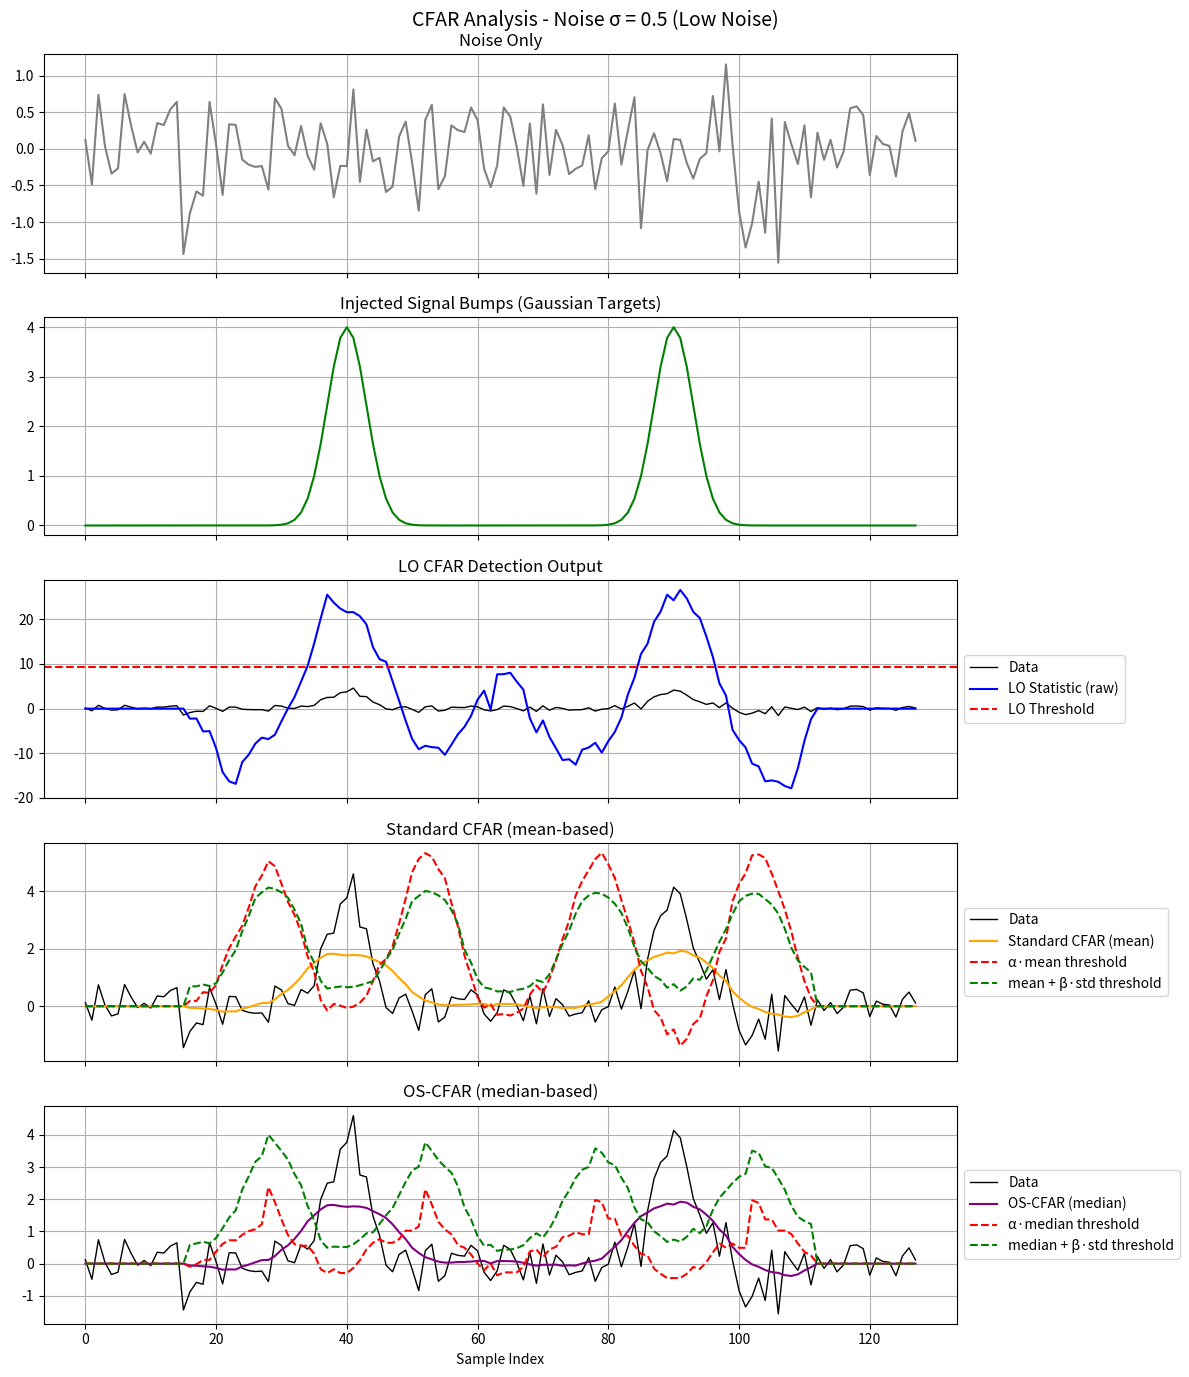
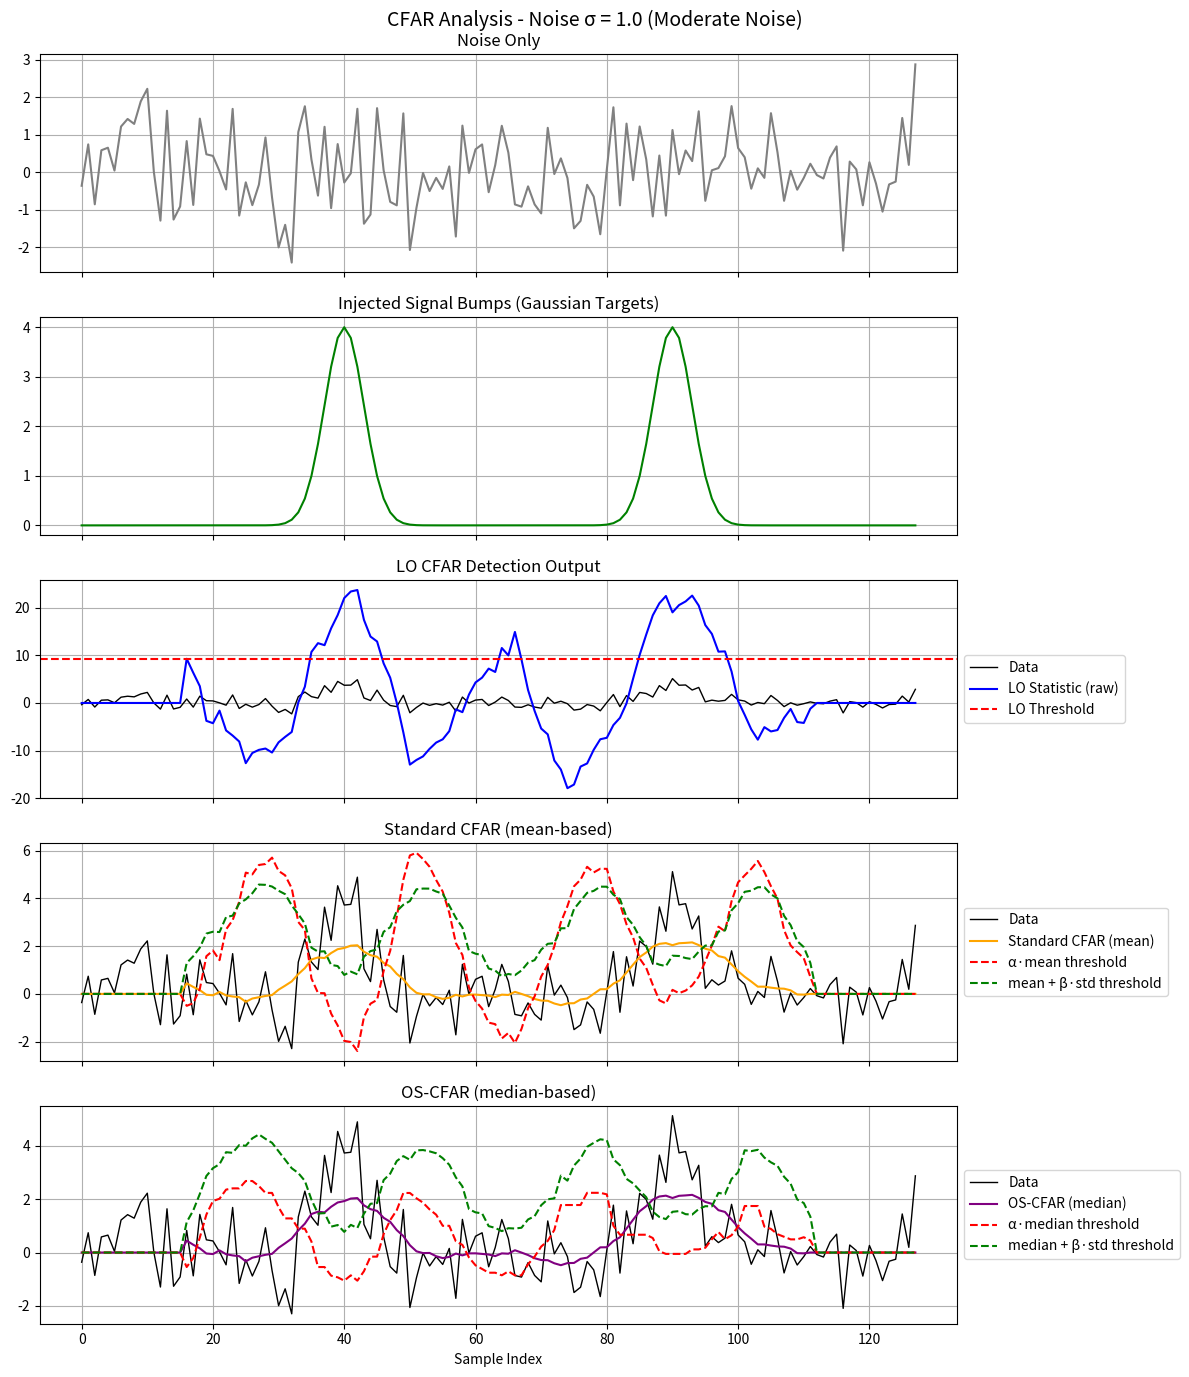
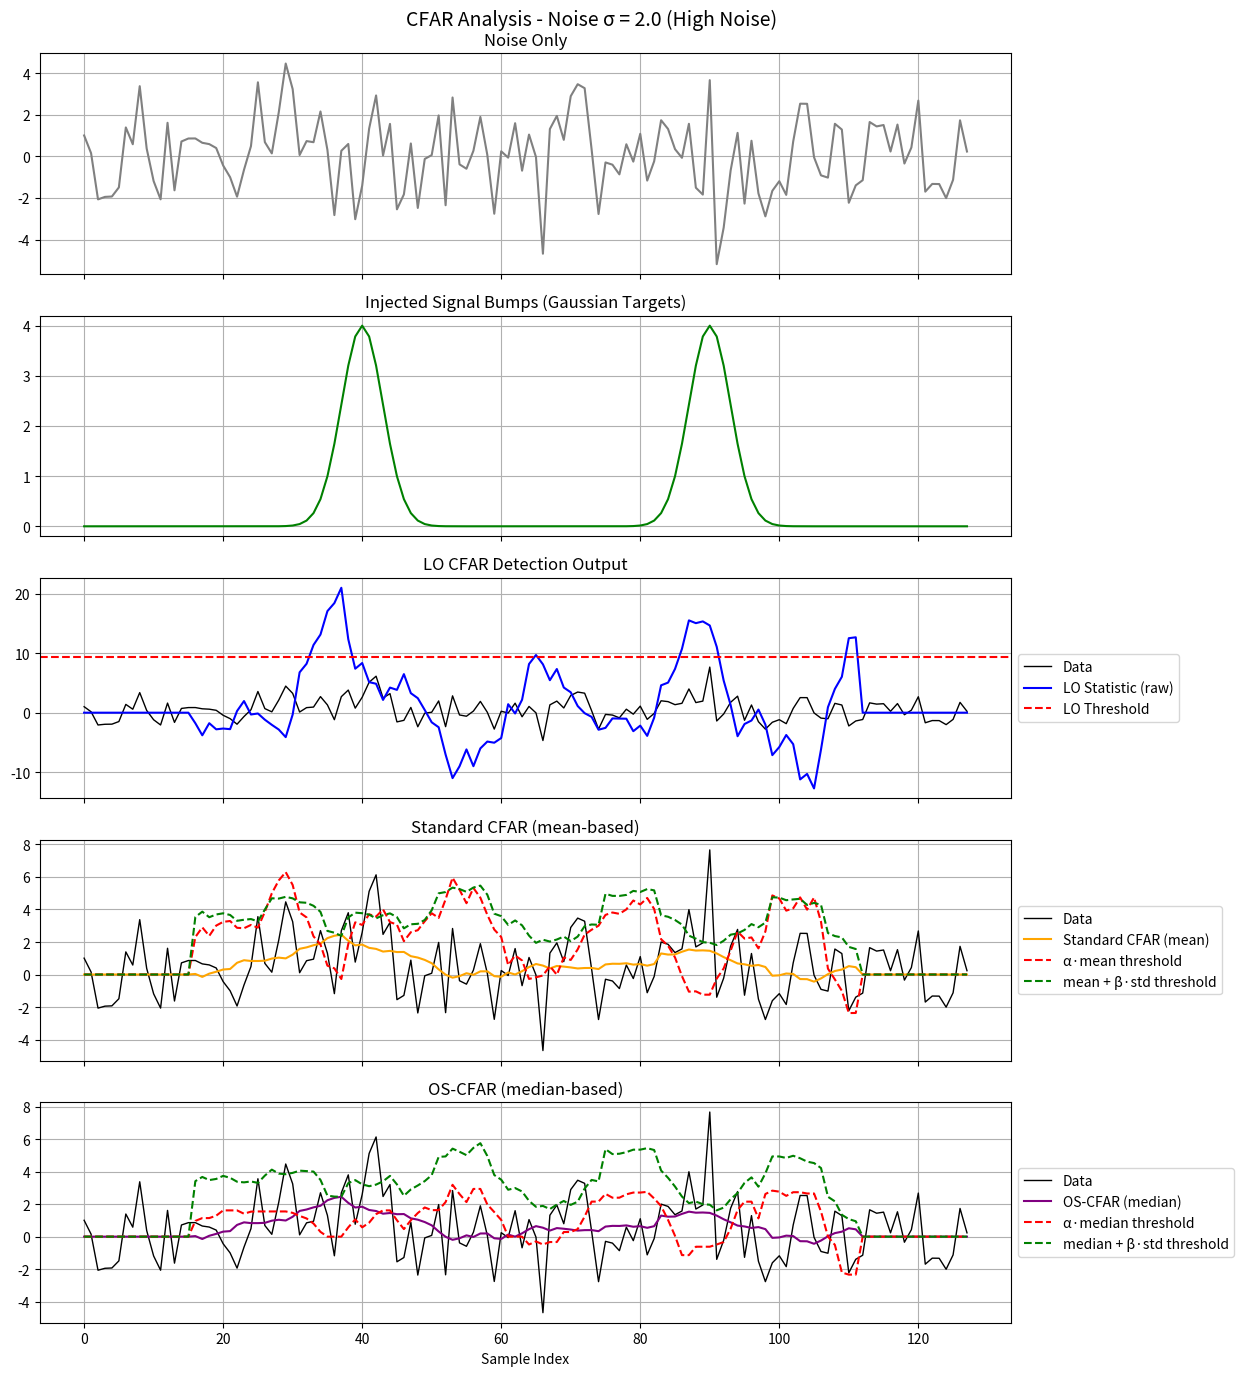

Write Python code to recreate these figures, in order.
import numpy as np
import matplotlib.pyplot as plt
from scipy.stats import norm

# CFAR test runner
def run_cfar_analysis(noise_sigma=1.0, title_suffix=""):
    N = 128
    window_size = 32
    guard_len = 16
    ref_len = 8
    signal_amp = 4.0
    signal_width = 6
    false_alarm_alpha = 0.01

    noise_only = np.random.normal(0, noise_sigma, N)
    signal_bumps = np.zeros(N)

    def add_gaussian(center, width, amp, total_len):
        x = np.arange(total_len)
        return amp * np.exp(-0.5 * ((x - center) / (width / 2))**2)

    signal_bumps += add_gaussian(center=40, width=signal_width, amp=signal_amp, total_len=N)
    signal_bumps += add_gaussian(center=90, width=signal_width, amp=signal_amp, total_len=N)
    data = noise_only + signal_bumps

    mu_table = [-1.765, -1.285, -0.990, -0.763, -0.570, -0.396, -0.233, -0.077,
                0.077,  0.233,  0.396,  0.570,  0.763,  0.990,  1.285,  1.765]

    S_i = np.ones(guard_len)
    LO_statistic = np.zeros(N)
    standard_cfar_stat = np.zeros(N)
    threshold_std_mean = np.zeros(N)
    threshold_std_plus_std = np.zeros(N)
    alpha_std = 3.5
    beta_std = 1.5

    os_cfar_stat = np.zeros(N)
    threshold_os_median = np.zeros(N)
    threshold_os_plus_std = np.zeros(N)
    alpha_os = 1.8
    beta_os = 1.5

    for center in range(window_size // 2, N - window_size // 2):
        window = data[center - window_size // 2 : center + window_size // 2]
        x = window[ref_len : ref_len + guard_len]
        y = np.concatenate([window[:ref_len], window[-ref_len:]])

        # LO Detector (raw)
        R = np.array([min(np.sum(xi > y), len(mu_table) - 1) for xi in x])
        a_vals = [mu_table[r] for r in R]
        LO_statistic[center] = np.sum(S_i * a_vals)

        # Standard CFAR
        mean_y = np.mean(y)
        std_y = np.std(y)
        standard_cfar_stat[center] = np.mean(x)
        threshold_std_mean[center] = alpha_std * mean_y
        threshold_std_plus_std[center] = mean_y + beta_std * std_y

        # OS-CFAR
        median_y = np.median(y)
        os_cfar_stat[center] = np.mean(x)
        threshold_os_median[center] = alpha_os * median_y
        threshold_os_plus_std[center] = median_y + beta_os * std_y

    var_lambda = np.sum(S_i**2)
    z_alpha = norm.ppf(1 - false_alarm_alpha)
    threshold_lo = np.sqrt(var_lambda) * z_alpha

    fig, axs = plt.subplots(5, 1, figsize=(12, 14), sharex=True)
    fig.suptitle(f"CFAR Analysis - Noise σ = {noise_sigma} {title_suffix}", fontsize=14)

    axs[0].plot(noise_only, color='gray')
    axs[0].set_title('Noise Only')
    axs[0].grid()

    axs[1].plot(signal_bumps, color='green')
    axs[1].set_title('Injected Signal Bumps (Gaussian Targets)')
    axs[1].grid()

    axs[2].plot(data, label='Data', color='black', linewidth=1)
    axs[2].plot(LO_statistic, label='LO Statistic (raw)', color='blue')
    axs[2].axhline(y=threshold_lo, color='red', linestyle='--', label='LO Threshold')
    axs[2].set_title('LO CFAR Detection Output')
    axs[2].legend(loc='center left', bbox_to_anchor=(1.0, 0.5))
    axs[2].grid()

    axs[3].plot(data, label='Data', color='black', linewidth=1)
    axs[3].plot(standard_cfar_stat, label='Standard CFAR (mean)', color='orange')
    axs[3].plot(threshold_std_mean, linestyle='--', color='red', label='α·mean threshold')
    axs[3].plot(threshold_std_plus_std, linestyle='--', color='green', label='mean + β·std threshold')
    axs[3].set_title('Standard CFAR (mean-based)')
    axs[3].legend(loc='center left', bbox_to_anchor=(1.0, 0.5))
    axs[3].grid()

    axs[4].plot(data, label='Data', color='black', linewidth=1)
    axs[4].plot(os_cfar_stat, label='OS-CFAR (median)', color='purple')
    axs[4].plot(threshold_os_median, linestyle='--', color='red', label='α·median threshold')
    axs[4].plot(threshold_os_plus_std, linestyle='--', color='green', label='median + β·std threshold')
    axs[4].set_title('OS-CFAR (median-based)')
    axs[4].legend(loc='center left', bbox_to_anchor=(1.0, 0.5))
    axs[4].grid()

    plt.xlabel('Sample Index')
    plt.tight_layout()
    return fig

# Run all 3 plots and keep them open
fig1 = run_cfar_analysis(noise_sigma=0.5, title_suffix="(Low Noise)")
fig2 = run_cfar_analysis(noise_sigma=1.0, title_suffix="(Moderate Noise)")
fig3 = run_cfar_analysis(noise_sigma=2.0, title_suffix="(High Noise)")
plt.subplots_adjust(right=0.85)  # Leave space for legends
plt.show()
